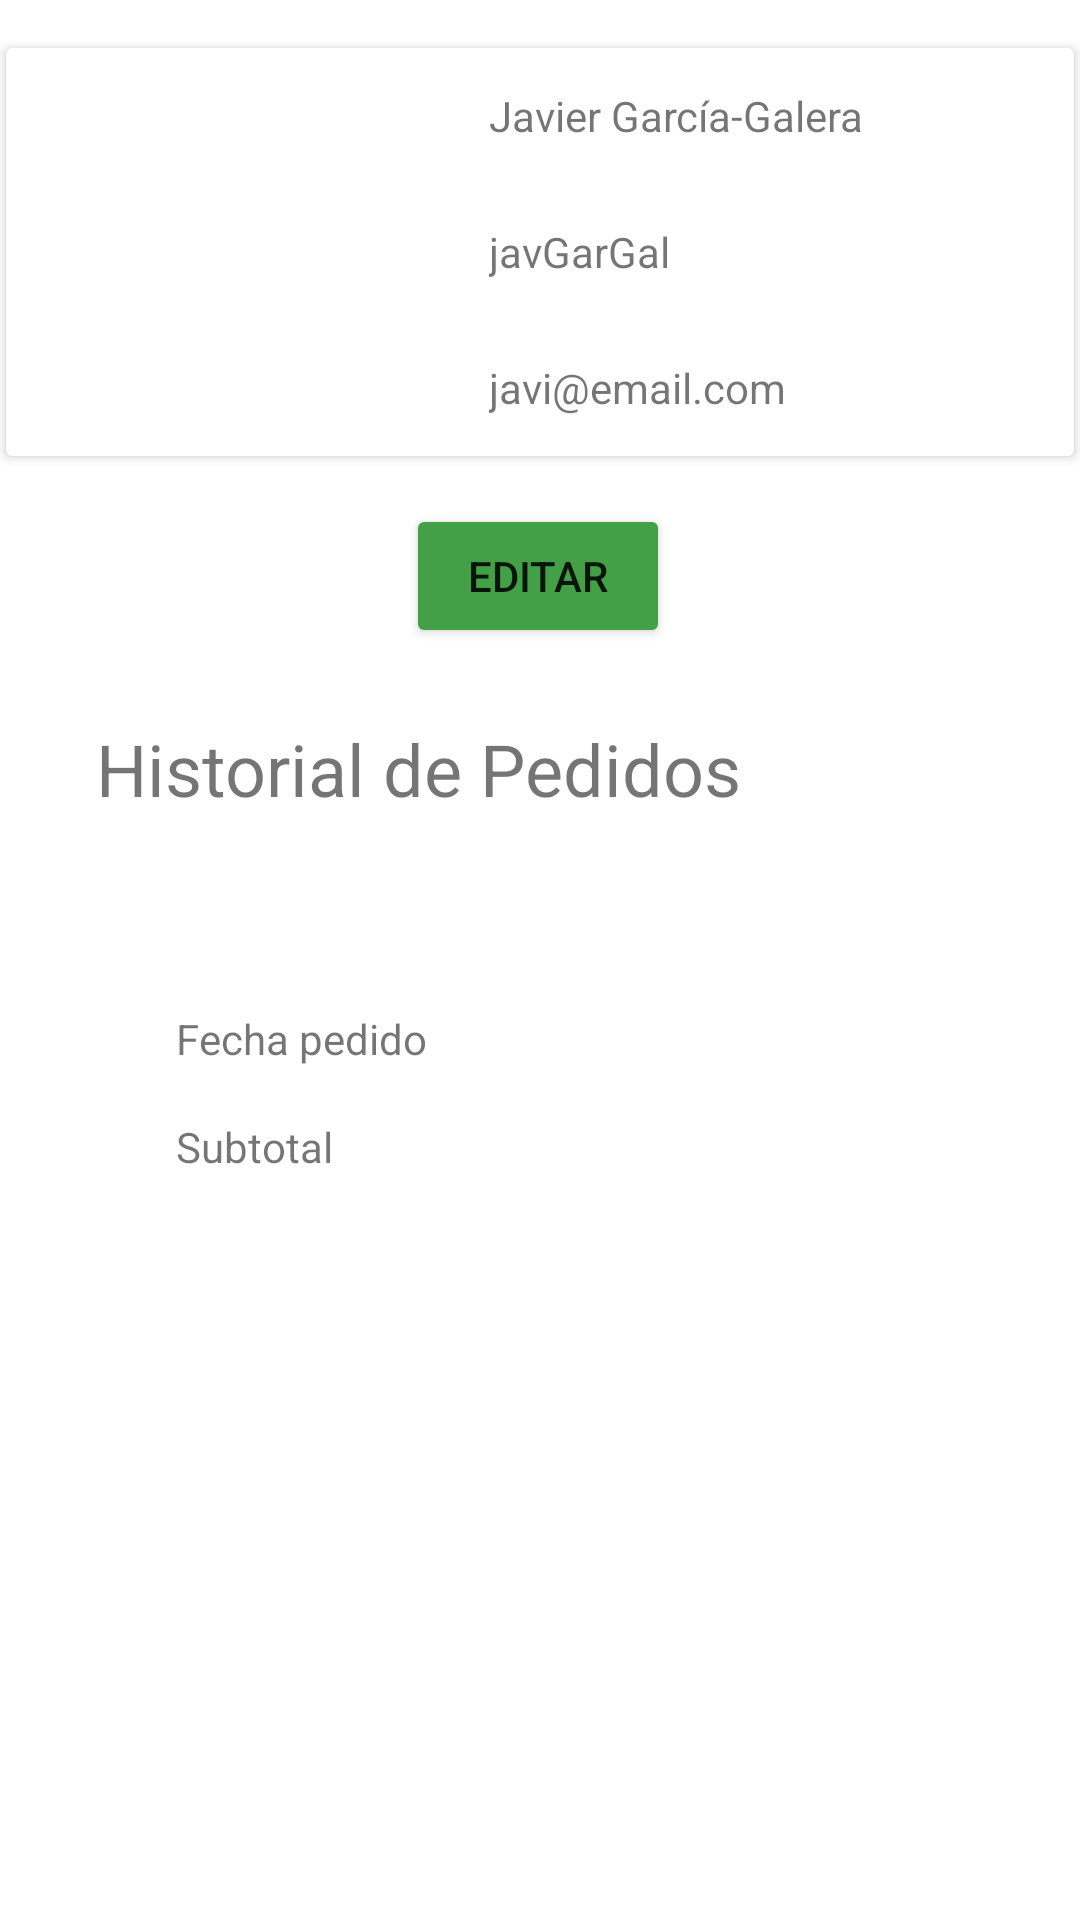

Android layout source for this screen:
<!-- AndroidManifest.xml: application theme Theme.Puzzles_Javi -->
<!-- res/layout/activity_usuario.xml -->
<?xml version="1.0" encoding="utf-8"?>
<androidx.constraintlayout.widget.ConstraintLayout xmlns:android="http://schemas.android.com/apk/res/android"
    xmlns:app="http://schemas.android.com/apk/res-auto"
    xmlns:tools="http://schemas.android.com/tools"
    android:layout_width="match_parent"
    android:layout_height="match_parent"
    tools:context=".ui.Usuario.UsuarioActivity">


    <androidx.cardview.widget.CardView
        android:id="@+id/cardView"
        android:layout_width="356dp"
        android:layout_height="136dp"
        android:layout_marginTop="16dp"
        app:layout_constraintEnd_toEndOf="parent"
        app:layout_constraintHorizontal_bias="0.49"
        app:layout_constraintStart_toStartOf="parent"
        app:layout_constraintTop_toTopOf="parent">

        <ImageView
            android:id="@+id/image_view_avatar"
            android:layout_width="115dp"
            android:layout_height="match_parent"
            android:paddingLeft="30dp"
            android:src="@drawable/ic_profile_user" />

        <LinearLayout
            android:layout_width="195dp"
            android:layout_height="match_parent"
            android:layout_gravity="right"
            android:orientation="vertical">

            <TextView
                android:id="@+id/textView_nombre"
                android:layout_width="wrap_content"
                android:layout_height="wrap_content"
                android:layout_weight="1"
                android:gravity="center"
                android:text="@string/nombre" />

            <TextView
                android:id="@+id/textView_username"
                android:layout_width="wrap_content"
                android:layout_height="wrap_content"
                android:layout_weight="1"
                android:gravity="center"
                android:text="@string/username" />


            <TextView
                android:id="@+id/textView_email"
                android:layout_width="wrap_content"
                android:layout_height="wrap_content"
                android:layout_weight="1"
                android:gravity="center"
                android:text="@string/email" />

        </LinearLayout>

    </androidx.cardview.widget.CardView>

    <Button
        android:id="@+id/btn_editar"
        android:layout_width="wrap_content"
        android:layout_height="wrap_content"
        android:layout_marginTop="16dp"
        android:backgroundTint="@color/lightgreen"
        android:text="@string/Boton_editar_perfil"
        app:layout_constraintEnd_toEndOf="parent"
        app:layout_constraintHorizontal_bias="0.498"
        app:layout_constraintStart_toStartOf="parent"
        app:layout_constraintTop_toBottomOf="@+id/cardView" />

    <TextView
        android:id="@+id/textView_titulo_historial"
        android:layout_width="wrap_content"
        android:layout_height="wrap_content"
        android:layout_marginStart="32dp"
        android:layout_marginTop="24dp"
        android:text="@string/usuario_titulo_historial"
        android:textSize="24sp"
        app:layout_constraintStart_toStartOf="parent"
        app:layout_constraintTop_toBottomOf="@+id/btn_editar" />

    <LinearLayout
        android:layout_width="243dp"
        android:layout_height="72dp"
        android:layout_gravity="right"
        android:layout_marginTop="56dp"
        android:orientation="vertical"
        app:layout_constraintEnd_toEndOf="parent"
        app:layout_constraintStart_toStartOf="parent"
        app:layout_constraintTop_toBottomOf="@+id/textView_titulo_historial">

        <TextView
            android:id="@+id/textView_fecha_pedido_tit"
            android:layout_width="wrap_content"
            android:layout_height="wrap_content"
            android:layout_weight="1"
            android:gravity="center"
            android:text="@string/usuario_fecha_pedido" />


        <TextView
            android:id="@+id/textView_subtotal_tit"
            android:layout_width="wrap_content"
            android:layout_height="wrap_content"
            android:layout_weight="1"
            android:gravity="center"
            android:text="@string/usuario_subtotal" />

    </LinearLayout>


</androidx.constraintlayout.widget.ConstraintLayout>
<!-- resources referenced by this layout -->
<resources>
  <color name="lightgreen">#43A047</color>
  <string name="Boton_editar_perfil">EDITAR</string>
  <string name="email">javi@email.com</string>
  <string name="nombre">Javier García-Galera</string>
  <string name="username">javGarGal</string>
  <string name="usuario_fecha_pedido">Fecha pedido</string>
  <string name="usuario_subtotal">Subtotal</string>
  <string name="usuario_titulo_historial">Historial de Pedidos</string>
  <style name="Theme.Puzzles_Javi" parent="Theme.MaterialComponents.DayNight.DarkActionBar">
          
          <item name="colorPrimary">@color/purple_500</item>
          <item name="colorPrimaryVariant">@color/purple_700</item>
          <item name="colorOnPrimary">@color/white</item>
          
          <item name="colorSecondary">@color/teal_200</item>
          <item name="colorSecondaryVariant">@color/teal_700</item>
          <item name="colorOnSecondary">@color/black</item>
          
          <item name="android:statusBarColor" tools:targetApi="l">?attr/colorPrimaryVariant</item>
          
      </style>
  <color name="purple_500">#FF6200EE</color>
  <color name="purple_700">#FF3700B3</color>
  <color name="white">#FFFFFFFF</color>
  <color name="teal_200">#FF03DAC5</color>
  <color name="teal_700">#FF018786</color>
  <color name="black">#FF000000</color>
</resources>
